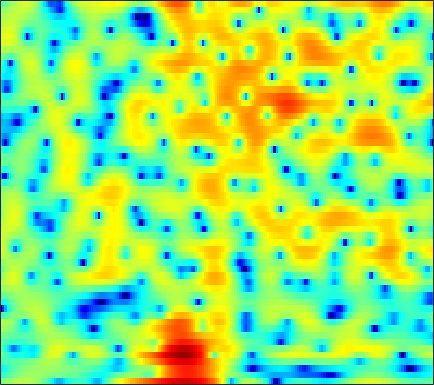

The data file committed next to this chart (first rows):
-0.38935, -0.071495, 0.36004, 0.78454, 1.0887, 1.4587, 1.779, 1.9859, 2.2085, 2.3584, 2.4316, 2.4325, 2.3557, 2.1923, 2.0117, 1.6899, 1.2639, 0.87281, 0.24221, -0.52955, -1.4676, -2.2983, -3.5866, -5.0893
-4.807, -4.122, -3.264, -2.477, -1.935, -1.277, -0.6948, -0.3066, 0.1456, 0.5245, 0.8316, 1.017, 1.204, 1.326, 1.376, 1.391, 1.35, 1.285, 1.156, 0.9855, 0.7818, 0.6137, 0.3779, 0.1413
-6.648, -5.724, -4.651, -3.731, -3.128, -2.42, -1.808, -1.4, -0.9191, -0.4992, -0.1308, 0.1134, 0.3993, 0.6436, 0.8015, 0.9791, 1.123, 1.206, 1.286, 1.33, 1.339, 1.324, 1.274, 1.193
-3.224, -2.971, -2.68, -2.436, -2.279, -2.098, -1.937, -1.819, -1.659, -1.491, -1.305, -1.149, -0.922, -0.6503, -0.4175, -0.06413, 0.3277, 0.6344, 1.042, 1.419, 1.738, 1.922, 2.077, 2.112
-0.8284, -1.4, -2.342, -3.428, -4.254, -5.179, -5.654, -5.627, -5.268, -4.874, -4.691, -4.783, -5.252, -6.014, -6.549, -6.566, -5.274, -3.729, -1.578, 0.3056, 1.82, 2.716, 3.603, 4.157
-1.96, -2.902, -4.56, -6.771, -8.815, -11.65, -12.41, -11.05, -8.771, -7.071, -6.102, -5.796, -5.884, -6.408, -6.923, -7.262, -6.409, -5.019, -2.853, -0.8371, 0.836, 1.86, 2.936, 3.706
-1.962, -2.187, -2.569, -2.987, -3.275, -3.564, -3.694, -3.695, -3.587, -3.397, -3.174, -2.99, -2.736, -2.461, -2.22, -1.831, -1.339, -0.9073, -0.2753, 0.3834, 1.02, 1.458, 1.968, 2.375
-0.8725, -0.852, -0.9173, -1.077, -1.233, -1.47, -1.709, -1.878, -2.064, -2.176, -2.178, -2.102, -1.88, -1.554, -1.254, -0.7997, -0.3112, 0.05015, 0.503, 0.8994, 1.236, 1.436, 1.623, 1.73
1.257, 1.262, 1.138, 0.8525, 0.5261, -0.07874, -0.8868, -1.624, -2.755, -3.946, -4.871, -5.095, -4.553, -3.34, -2.283, -0.9545, 0.1542, 0.8139, 1.478, 1.899, 2.09, 2.092, 1.919, 1.577
2.211, 2.221, 2.159, 1.982, 1.738, 1.187, 0.303, -0.6386, -2.42, -5.068, -8.687, -10.56, -7.967, -4.139, -1.919, 0.2512, 1.738, 2.495, 3.112, 3.319, 3.131, 2.729, 1.824, 0.4624
-3.329, -3.037, -2.339, -1.524, -0.9612, -0.3645, 0.01952, 0.1669, 0.2102, 0.2023, 0.2492, 0.3975, 0.7737, 1.323, 1.783, 2.365, 2.815, 3.03, 3.113, 2.924, 2.425, 1.839, 0.7452, -0.7664
-29.88, -15.97, -9.538, -6.007, -4.192, -2.415, -1.122, -0.3835, 0.3851, 0.9729, 1.442, 1.728, 2.051, 2.323, 2.493, 2.65, 2.711, 2.687, 2.537, 2.246, 1.809, 1.385, 0.6936, -0.1231
-5.775, -5.385, -4.483, -3.367, -2.521, -1.485, -0.6022, -0.04269, 0.5808, 1.07, 1.436, 1.648, 1.856, 1.988, 2.036, 2.039, 1.971, 1.875, 1.674, 1.405, 1.069, 0.7699, 0.3181, -0.1733
-1.518, -1.268, -0.8681, -0.4321, -0.09506, 0.3371, 0.7125, 0.9452, 1.182, 1.324, 1.391, 1.399, 1.371, 1.295, 1.213, 1.084, 0.928, 0.7848, 0.5676, 0.3031, -0.01618, -0.2848, -0.6685, -1.053
0.6125, 0.9488, 1.376, 1.744, 1.963, 2.162, 2.237, 2.211, 2.046, 1.751, 1.352, 1.012, 0.5346, 0.1063, -0.1389, -0.3515, -0.4662, -0.5281, -0.635, -0.849, -1.197, -1.55, -2.142, -2.823
1.489, 2.178, 2.96, 3.568, 3.88, 4.074, 4.01, 3.766, 3.172, 2.249, 0.9379, -0.3087, -2.234, -4.057, -4.836, -4.581, -3.47, -2.619, -1.812, -1.465, -1.616, -2.085, -3.257, -5.22
-0.7538, 0.7685, 2.314, 3.393, 3.932, 4.324, 4.341, 4.105, 3.444, 2.3, 0.6008, -1.145, -4.353, -8.807, -11.3, -8.824, -5.428, -3.68, -2.225, -1.483, -1.308, -1.523, -2.175, -3.2
-2.337, -0.8162, 0.763, 1.856, 2.416, 2.873, 3.025, 2.955, 2.631, 2.058, 1.3, 0.6378, -0.2882, -1.093, -1.508, -1.806, -1.838, -1.791, -1.761, -1.806, -1.969, -2.124, -2.3, -2.422
0.1272, 0.7147, 1.329, 1.774, 1.986, 2.135, 2.172, 2.142, 2.052, 1.932, 1.739, 1.542, 1.229, 0.8588, 0.5252, 0.01688, -0.5886, -1.143, -2.006, -3.043, -4.14, -4.835, -5.381, -5.197
2.887, 2.768, 2.42, 1.865, 1.369, 0.6849, 0.1856, 0.0712, 0.2784, 0.757, 1.253, 1.57, 1.832, 1.846, 1.68, 1.237, 0.462, -0.3654, -1.881, -4.051, -7.343, -11.4, -26, -15.21
4.119, 3.482, 2.258, 0.4227, -1.505, -5.247, -11.1, -12.93, -7.249, -3.303, -0.9068, 0.2858, 1.285, 1.772, 1.895, 1.736, 1.256, 0.7278, -0.2243, -1.371, -2.628, -3.427, -4.015, -3.733
3.825, 3.243, 2.223, 0.8737, -0.3464, -2.128, -3.577, -3.92, -3.241, -2.007, -0.8567, -0.1973, 0.3685, 0.639, 0.6632, 0.4773, 0.1294, -0.2192, -0.7706, -1.327, -1.782, -1.997, -2.112, -1.936
3.591, 3.411, 3.076, 2.643, 2.269, 1.765, 1.336, 1.076, 0.8378, 0.6815, 0.5503, 0.4019, 0.1118, -0.2897, -0.697, -1.314, -2.003, -2.57, -3.332, -4.082, -4.726, -5.103, -5.288, -5.011
3.085, 3.369, 3.616, 3.726, 3.719, 3.602, 3.354, 3.092, 2.631, 2.041, 1.292, 0.6324, -0.377, -1.551, -2.481, -3.754, -5.032, -5.944, -7.146, -8.535, -10.38, -12.16, -14.66, -14.71
1.646, 2.553, 3.464, 4.08, 4.363, 4.501, 4.377, 4.125, 3.561, 2.71, 1.536, 0.4312, -1.42, -3.726, -5.768, -8.821, -11.35, -12.11, -11.95, -11.66, -12.1, -12.91, -14.33, -13.87
0.2172, 1.59, 2.966, 3.903, 4.357, 4.665, 4.66, 4.452, 3.902, 3.029, 1.819, 0.636, -1.362, -3.983, -6.514, -10.79, -15.4, -15.35, -12.27, -9.998, -8.584, -7.932, -7.259, -6.632
0.4787, 1.506, 2.617, 3.424, 3.835, 4.138, 4.171, 4.016, 3.587, 2.926, 2.017, 1.203, -0.03479, -1.395, -2.408, -3.65, -4.529, -4.898, -4.993, -4.788, -4.499, -4.326, -4.156, -4.202
0.8624, 1.54, 2.305, 2.865, 3.151, 3.345, 3.324, 3.176, 2.81, 2.258, 1.557, 0.9721, 0.1405, -0.658, -1.207, -1.789, -2.164, -2.305, -2.344, -2.262, -2.164, -2.099, -2.138, -2.352
0.653, 1.161, 1.709, 2.096, 2.287, 2.392, 2.302, 2.106, 1.654, 0.9733, 0.1106, -0.6531, -1.724, -2.736, -3.329, -3.7, -3.604, -3.261, -2.627, -1.938, -1.315, -0.9023, -0.5041, -0.2453
-0.466, -0.1792, 0.1348, 0.462, 0.6729, 0.859, 0.8685, 0.7104, 0.227, -0.608, -1.907, -3.252, -5.666, -9, -11.93, -13.37, -10.09, -7.545, -4.947, -3.017, -1.516, -0.6224, 0.3708, 1.166
-3.775, -4.159, -4.069, -3.334, -2.59, -1.663, -1.004, -0.7644, -0.8094, -1.304, -2.307, -3.383, -5.356, -7.807, -9.638, -10.45, -8.893, -7.205, -5.187, -3.472, -1.986, -1.003, 0.2369, 1.342
-10.31, -17.02, -19.07, -9.697, -6.356, -3.599, -1.944, -1.176, -0.6407, -0.5896, -0.8907, -1.341, -2.114, -2.993, -3.607, -4.293, -4.739, -4.939, -4.954, -4.656, -3.891, -2.963, -1.47, 0.1373
-3.92, -4.768, -4.945, -4.069, -3.094, -1.819, -0.8032, -0.2384, 0.2412, 0.4135, 0.3136, 0.05331, -0.4785, -1.249, -1.965, -3.174, -4.744, -6.329, -9.185, -13.19, -14.21, -10.49, -5.912, -2.528
-0.7672, -1.078, -1.211, -1.125, -0.9182, -0.5424, -0.1389, 0.1262, 0.3779, 0.4843, 0.3894, 0.2068, -0.2441, -0.9262, -1.618, -2.756, -4.22, -5.537, -7.553, -9.353, -9.522, -8.146, -5.545, -3.001
-1.118, -1.376, -1.579, -1.533, -1.373, -1.032, -0.6184, -0.3213, 0.01174, 0.227, 0.2916, 0.2266, -0.03751, -0.4887, -0.9516, -1.734, -2.622, -3.318, -4.151, -4.687, -4.766, -4.405, -3.487, -2.154
-3.794, -4.464, -4.88, -4.525, -3.903, -2.865, -1.823, -1.115, -0.3182, 0.2676, 0.6546, 0.7761, 0.7639, 0.5141, 0.1815, -0.5007, -1.437, -2.303, -3.667, -5.147, -6.311, -6.517, -5.385, -3.308
-9.885, -14.11, -19.68, -13.42, -9.587, -6.21, -3.915, -2.606, -1.27, -0.2658, 0.4458, 0.8189, 1.098, 1.108, 0.921, 0.4289, -0.4712, -1.447, -3.376, -6.469, -12.12, -18.21, -10.44, -4.529
-9.335, -10.66, -11.52, -10.68, -9.423, -7.653, -6.092, -5.064, -3.86, -2.789, -1.862, -1.24, -0.5977, -0.1472, 0.03835, 0.08811, -0.08433, -0.384, -0.9213, -1.527, -1.899, -1.83, -1.096, 0.1361
-8.343, -8.691, -8.91, -9.126, -9.207, -9.275, -9.187, -8.94, -8.126, -6.9, -5.482, -4.454, -3.23, -2.216, -1.58, -0.9373, -0.4182, -0.1057, 0.2712, 0.65, 1.083, 1.446, 2.007, 2.61
-9.15, -8.948, -8.972, -9.569, -10.46, -12.47, -15.86, -19.44, -18.68, -13.26, -9.5, -7.508, -5.598, -4.237, -3.405, -2.481, -1.607, -0.924, -0.01048, 0.9111, 1.772, 2.368, 3.087, 3.683
-8.775, -7.861, -7.479, -7.666, -8.215, -9.47, -11.14, -12.15, -11.88, -10.04, -8.137, -7.122, -6.245, -5.945, -5.965, -5.864, -5.138, -4.022, -2.173, -0.3144, 1.268, 2.258, 3.281, 4.014
-4.705, -4.294, -3.986, -3.896, -3.939, -4.076, -4.218, -4.27, -4.214, -4.066, -4.012, -4.196, -4.894, -6.517, -8.848, -15.62, -22.28, -10.92, -4.854, -1.341, 0.9421, 2.162, 3.247, 3.879
-1.802, -1.965, -2.016, -2.002, -1.917, -1.721, -1.449, -1.228, -0.9761, -0.8139, -0.789, -0.8758, -1.26, -1.891, -2.439, -3.028, -2.803, -1.986, -0.4772, 1.001, 2.165, 2.748, 3.155, 3.115
-3.101, -3.818, -4.469, -4.527, -4.18, -3.359, -2.365, -1.623, -0.7207, 0.02025, 0.5884, 0.9052, 1.199, 1.38, 1.496, 1.685, 1.941, 2.182, 2.553, 2.863, 3.042, 2.997, 2.676, 1.935
-7.88, -10.48, -15.03, -15.84, -12.44, -8.42, -5.551, -3.9, -2.161, -0.8008, 0.2523, 0.8657, 1.533, 2.033, 2.315, 2.616, 2.819, 2.915, 2.965, 2.917, 2.728, 2.502, 2.023, 1.335
-8.316, -10.14, -12.33, -12.56, -11.12, -8.538, -6.148, -4.6, -2.848, -1.398, -0.2143, 0.5138, 1.292, 1.869, 2.177, 2.423, 2.521, 2.505, 2.363, 2.123, 1.796, 1.526, 1.142, 0.7675
-5.809, -6.388, -6.974, -7.095, -6.82, -5.982, -4.76, -3.716, -2.28, -0.9505, 0.2052, 0.9415, 1.699, 2.222, 2.463, 2.568, 2.45, 2.224, 1.76, 1.137, 0.4493, -0.07591, -0.6197, -0.8878
-4.039, -4.846, -6.11, -7.338, -7.776, -7.121, -5.296, -3.69, -1.68, 0.02066, 1.375, 2.169, 2.933, 3.375, 3.5, 3.414, 3.004, 2.473, 1.47, 0.07698, -1.731, -3.32, -5.452, -6.446
-2.242, -3.566, -6.267, -11.22, -18.92, -14.77, -7.17, -3.972, -1.08, 0.9236, 2.324, 3.076, 3.737, 4.049, 4.056, 3.805, 3.198, 2.498, 1.193, -0.6316, -3.171, -5.745, -10.72, -15.29
0.2289, -0.3819, -1.35, -2.235, -2.594, -2.365, -1.426, -0.5369, 0.6206, 1.594, 2.304, 2.662, 2.963, 3.044, 2.957, 2.62, 2.044, 1.438, 0.3537, -1.011, -2.578, -3.821, -5.25, -6.027
2.439, 2.374, 2.203, 2.015, 1.905, 1.827, 1.81, 1.823, 1.805, 1.731, 1.604, 1.488, 1.333, 1.191, 1.089, 0.864, 0.4981, 0.07369, -0.718, -1.809, -3.233, -4.477, -6.394, -8.402
3.766, 3.998, 4.165, 4.157, 4.044, 3.743, 3.249, 2.739, 1.851, 0.7141, -0.5661, -1.462, -2.293, -2.4, -2.097, -1.516, -1.134, -1.083, -1.365, -2.115, -3.399, -4.784, -7.401, -11.53
3.812, 4.326, 4.757, 4.897, 4.805, 4.405, 3.664, 2.832, 1.273, -0.9972, -4.455, -8.566, -18.95, -12.47, -7.692, -4.292, -2.486, -1.744, -1.368, -1.534, -2.122, -2.823, -3.95, -5.129
2.744, 3.403, 3.966, 4.218, 4.208, 3.935, 3.349, 2.691, 1.499, -0.08737, -1.985, -3.416, -4.772, -4.767, -4.053, -2.928, -2.03, -1.594, -1.342, -1.403, -1.718, -2.056, -2.606, -3.165
1.925, 2.445, 2.937, 3.216, 3.295, 3.233, 2.977, 2.668, 2.117, 1.45, 0.7354, 0.2277, -0.3144, -0.6576, -0.8125, -0.9335, -1.056, -1.204, -1.488, -1.89, -2.406, -2.837, -3.456, -4.064
1.576, 1.871, 2.227, 2.513, 2.673, 2.798, 2.823, 2.772, 2.617, 2.39, 2.087, 1.82, 1.442, 1.028, 0.6855, 0.1778, -0.4218, -0.9379, -1.717, -2.599, -3.55, -4.316, -5.334, -6.341
0.7879, 0.9356, 1.264, 1.676, 1.987, 2.364, 2.676, 2.854, 3.014, 3.07, 3.034, 2.938, 2.682, 2.275, 1.868, 1.155, 0.2391, -0.5856, -1.898, -3.421, -5.084, -6.34, -7.962, -9.534
-2.424, -2.093, -1.145, -0.07727, 0.6372, 1.443, 2.097, 2.523, 3.02, 3.42, 3.718, 3.848, 3.849, 3.621, 3.273, 2.526, 1.426, 0.3149, -1.605, -4.128, -7.371, -10.19, -13.28, -13.73
